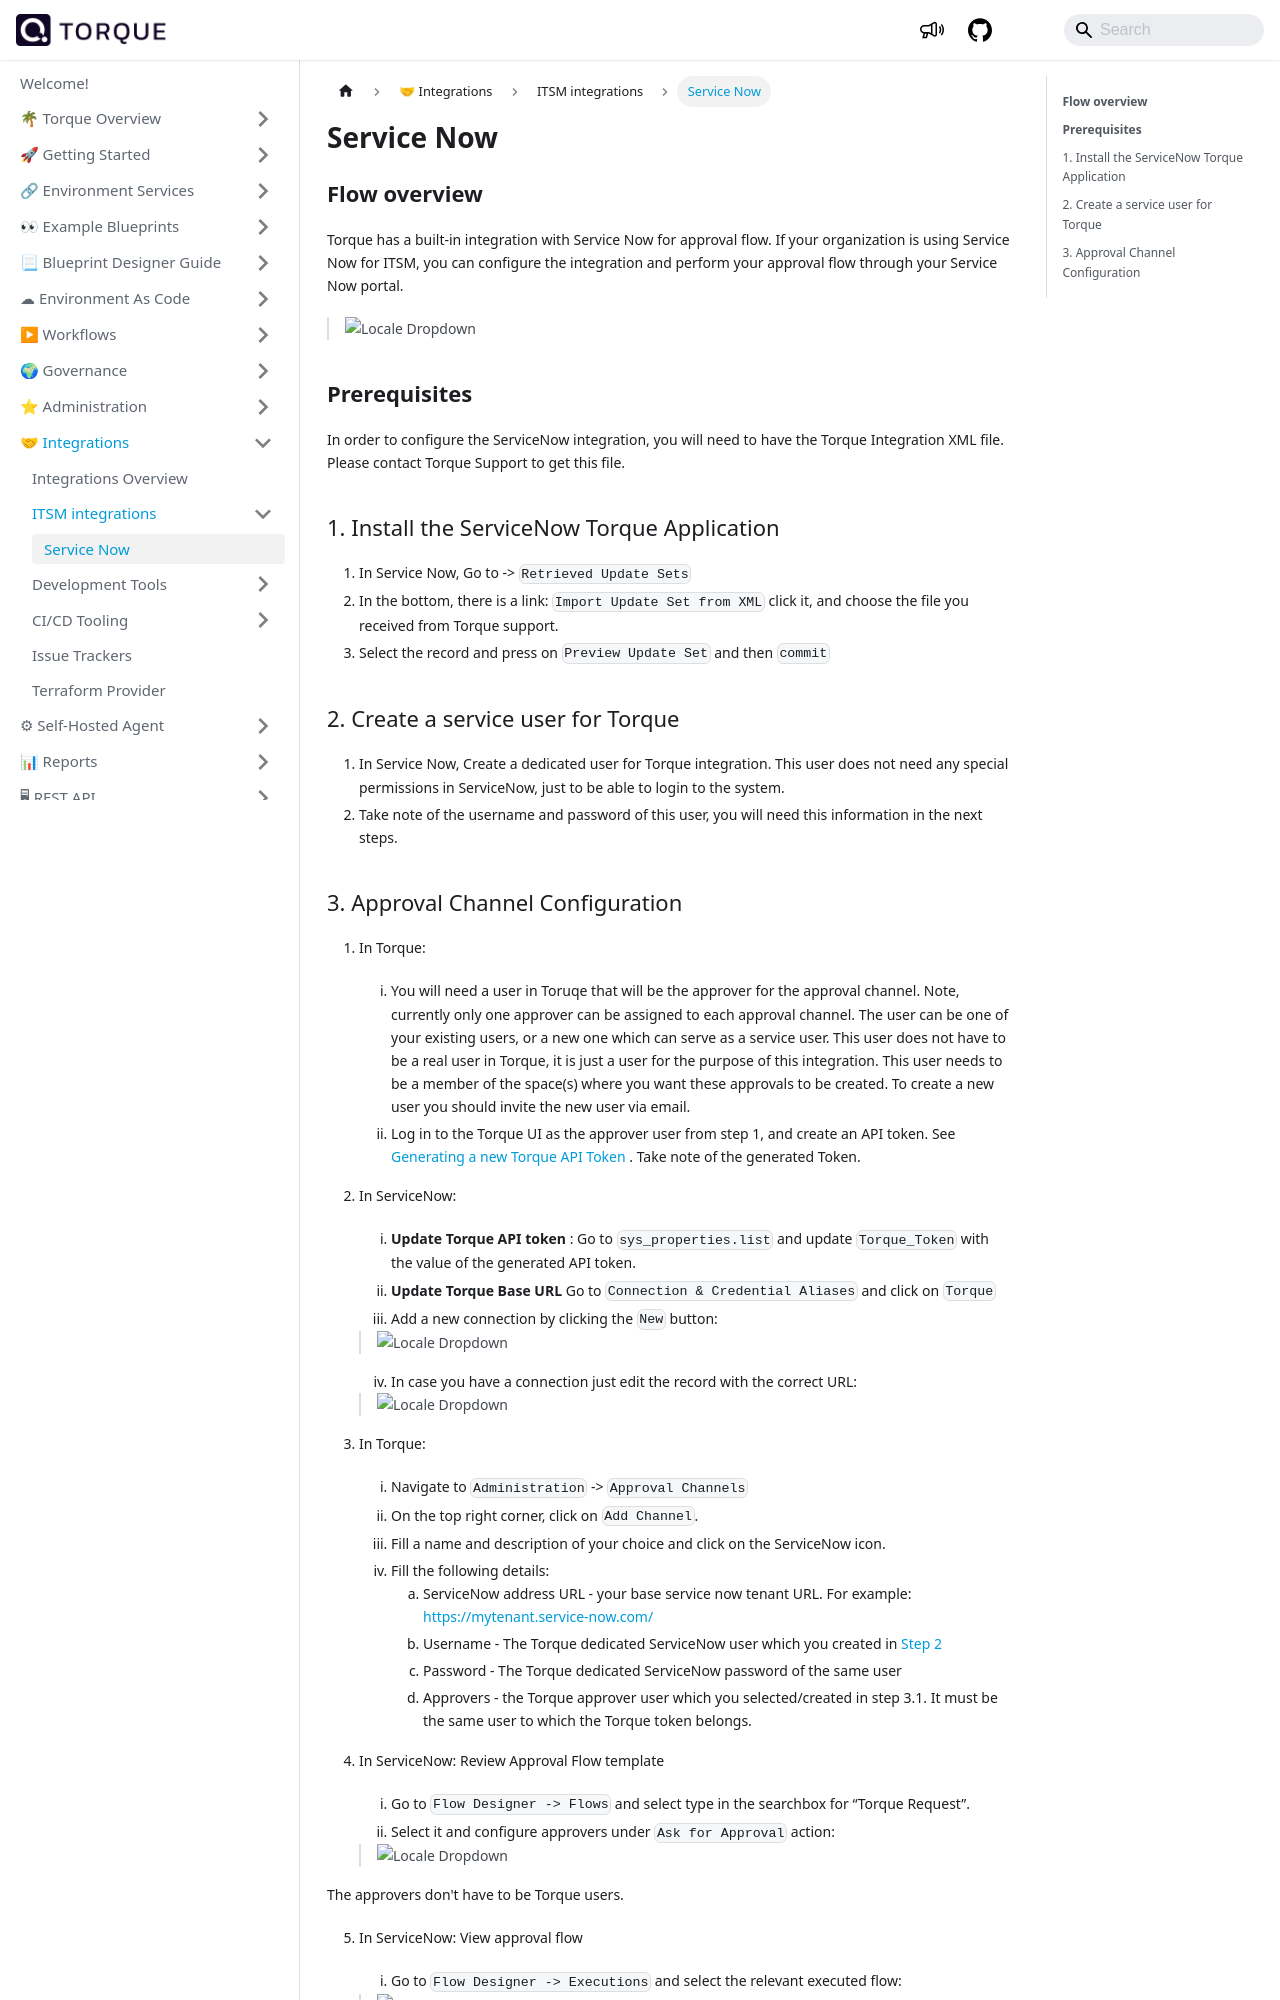

repository: QualiTorque/qualitorque.github.io · page: eco-system/itsm-tools/service-now.html · generator: docusaurus

---
sidebar_position: 1
title: Service Now
---

## __Flow overview__

Torque has a built-in integration with Service Now for approval flow. If your organization is using Service Now for ITSM, you can configure the integration and perform your approval flow through your Service Now portal.

> ![Locale Dropdown](/img/service_now_flow.png)

## __Prerequisites__
In order to configure the ServiceNow integration, you will need to have the Torque Integration XML file. Please contact Torque Support to get this file.


## 1. Install the ServiceNow Torque Application

   1. In Service Now, Go to -> `Retrieved Update Sets`
   2. In the bottom, there is a link: `Import Update Set from XML` click it, and choose the file you received from Torque support. 
   3. Select the record and press on `Preview Update Set` and then `commit`

## 2. Create a service user for Torque

   1. In Service Now, Create a dedicated user for Torque integration. This user does not need any special permissions in ServiceNow, just to be able to login to the system.
   2. Take note of the username and password of this user, you will need this information in the next steps.
